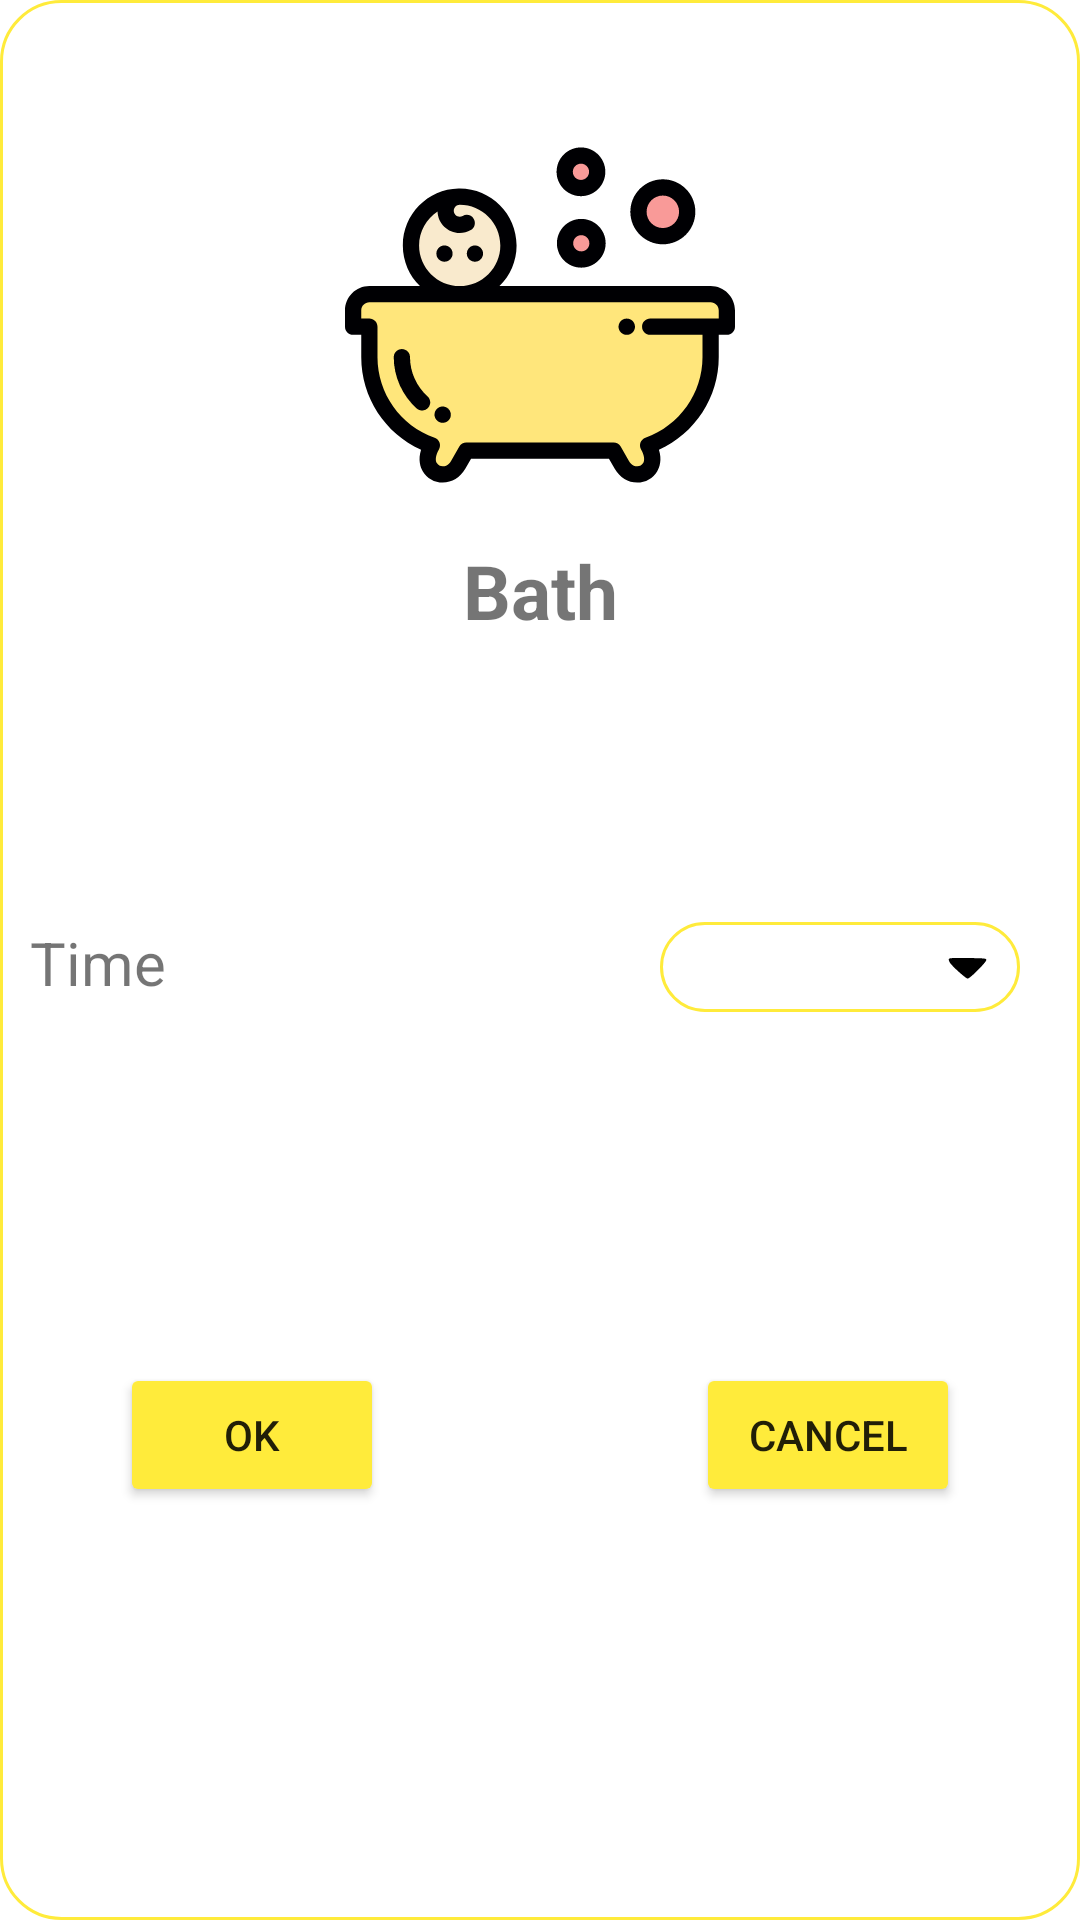

Android layout source for this screen:
<!-- AndroidManifest.xml: application theme Theme.BabyCare -->
<!-- res/layout/dialog_bath.xml -->
<?xml version="1.0" encoding="utf-8"?>
<androidx.constraintlayout.widget.ConstraintLayout xmlns:android="http://schemas.android.com/apk/res/android"
    xmlns:app="http://schemas.android.com/apk/res-auto"
    xmlns:tools="http://schemas.android.com/tools"
    android:id="@+id/dl_bath"
    android:layout_width="match_parent"
    android:layout_height="match_parent"
    android:minWidth="300dp"
    android:minHeight="500dp"
    android:background="@drawable/spline_dialog">

    <ImageView
        android:id="@+id/img_bath"
        android:layout_width="wrap_content"
        android:layout_height="130dp"
        android:src="@drawable/bath"
        android:layout_marginTop="40dp"
        app:layout_constraintLeft_toLeftOf="parent"
        app:layout_constraintRight_toRightOf="parent"
        app:layout_constraintTop_toTopOf="parent" />

    <TextView
        android:id="@+id/tv_bath"
        android:layout_width="wrap_content"
        android:layout_height="wrap_content"
        android:text="Bath"
        android:textSize="25sp"
        android:textStyle="bold"
        android:layout_marginTop="10dp"
        app:layout_constraintLeft_toLeftOf="parent"
        app:layout_constraintRight_toRightOf="parent"
        app:layout_constraintTop_toBottomOf="@id/img_bath" />


    <TextView
        android:layout_width="wrap_content"
        android:layout_height="wrap_content"
        android:paddingLeft="10dp"
        android:text="Time"
        android:textSize="20sp"
        app:layout_constraintStart_toStartOf="parent"
        app:layout_constraintTop_toTopOf="@+id/guideline3" />


    <TextView
        android:id="@+id/tv_time_bath"
        android:gravity="center"
        android:layout_width="120dp"
        android:layout_height="30dp"
        android:layout_marginRight="20dp"
        android:drawableRight="@drawable/ic_triangle"
        android:textStyle="bold"
        android:paddingStart="10dp"
        android:paddingEnd="10dp"
        android:background="@drawable/spline"
        app:layout_constraintEnd_toEndOf="parent"
        app:layout_constraintTop_toTopOf="@+id/guideline3" />

    <Button
        android:id="@+id/btn_bath_save"
        android:layout_width="wrap_content"
        android:layout_height="wrap_content"
        android:layout_marginLeft="40dp"
        android:text="OK"
        android:backgroundTint="@color/orange3"
        app:layout_constraintStart_toStartOf="parent"
        app:layout_constraintTop_toTopOf="@+id/guideline4" />
<Button
        android:id="@+id/btn_bath_cancel"
        android:layout_width="wrap_content"
        android:layout_height="wrap_content"
        android:layout_marginRight="40dp"
        android:text="Cancel"
        app:layout_constraintEnd_toEndOf="parent"
        android:backgroundTint="@color/orange3"
        app:layout_constraintTop_toTopOf="@+id/guideline4" />

    <ImageView
        android:id="@+id/img_bin_bath"
        android:visibility="gone"
        android:layout_width="30dp"
        android:layout_height="30dp"
        android:src="@drawable/ic_bin"
       app:layout_constraintEnd_toEndOf="parent"
        app:layout_constraintTop_toTopOf="parent"
        android:layout_marginEnd="10dp"
        android:layout_marginTop="10dp"
        />


    <androidx.constraintlayout.widget.Guideline
        android:id="@+id/guideline3"
        android:layout_width="wrap_content"
        android:layout_height="wrap_content"
        android:orientation="horizontal"
        app:layout_constraintGuide_percent="0.48" />

    <androidx.constraintlayout.widget.Guideline
        android:id="@+id/guideline4"
        android:layout_width="wrap_content"
        android:layout_height="wrap_content"
        android:orientation="horizontal"
        app:layout_constraintGuide_percent="0.71" />


</androidx.constraintlayout.widget.ConstraintLayout>
<!-- resources referenced by this layout -->
<resources>
  <color name="orange3">#FFEB3B</color>
  <!-- drawable bath: vector/xml drawable (drawable, 5520 chars, omitted) -->
  <!-- drawable ic_bin: vector/xml drawable (drawable, 2128 chars, omitted) -->
  <!-- drawable ic_triangle (drawable) -->
  <vector android:height="15dp" android:viewportHeight="52"
      android:viewportWidth="52" android:width="15dp" xmlns:android="http://schemas.android.com/apk/res/android">
      <path android:fillColor="#000000"
          android:pathData="M4.4,17.4c-0.3,0.9 0.4,2.9 1.5,4.5 3.5,4.9 18.3,18.1 20.3,18.1 2.7,-0 22.1,-19.5 21.6,-21.7 -0.3,-1.7 -2.1,-1.8 -21.6,-2.1 -18,-0.2 -21.3,-0 -21.8,1.2z" android:strokeColor="#00000000"/>
  </vector>
  <!-- drawable spline (drawable) -->
  <?xml version="1.0" encoding="utf-8"?>
  <shape xmlns:android="http://schemas.android.com/apk/res/android"
      android:shape="rectangle">
  
      <corners android:radius="20dp"/>
      <stroke android:width="1dp"
          android:color="@color/orange"/>
  
  </shape>
  <!-- drawable spline_dialog (drawable) -->
  <?xml version="1.0" encoding="utf-8"?>
  <shape xmlns:android="http://schemas.android.com/apk/res/android"
      android:shape="rectangle">
  
      <corners android:radius="20dp"/>
      <stroke android:width="1dp"
          android:color="@color/orange"/>
      <solid android:color="@color/white"/>
  
  </shape>
  <style name="Theme.BabyCare" parent="Theme.MaterialComponents.DayNight.NoActionBar">
          
          <item name="colorPrimary">@color/orange2</item>
          <item name="colorPrimaryVariant">@color/orange2</item>
          <item name="colorOnPrimary">@color/white</item>
          
          <item name="colorSecondary">@color/orange</item>
          <item name="colorSecondaryVariant">@color/orange2</item>
          <item name="colorOnSecondary">@color/black</item>
          
          <item name="android:statusBarColor" tools:targetApi="l">@color/orange</item>
          
      </style>
  <color name="orange">#FFEB3B</color>
  <color name="white">#FFFFFFFF</color>
  <color name="orange2">#67A3D3</color>
  <color name="black">#FF000000</color>
</resources>
